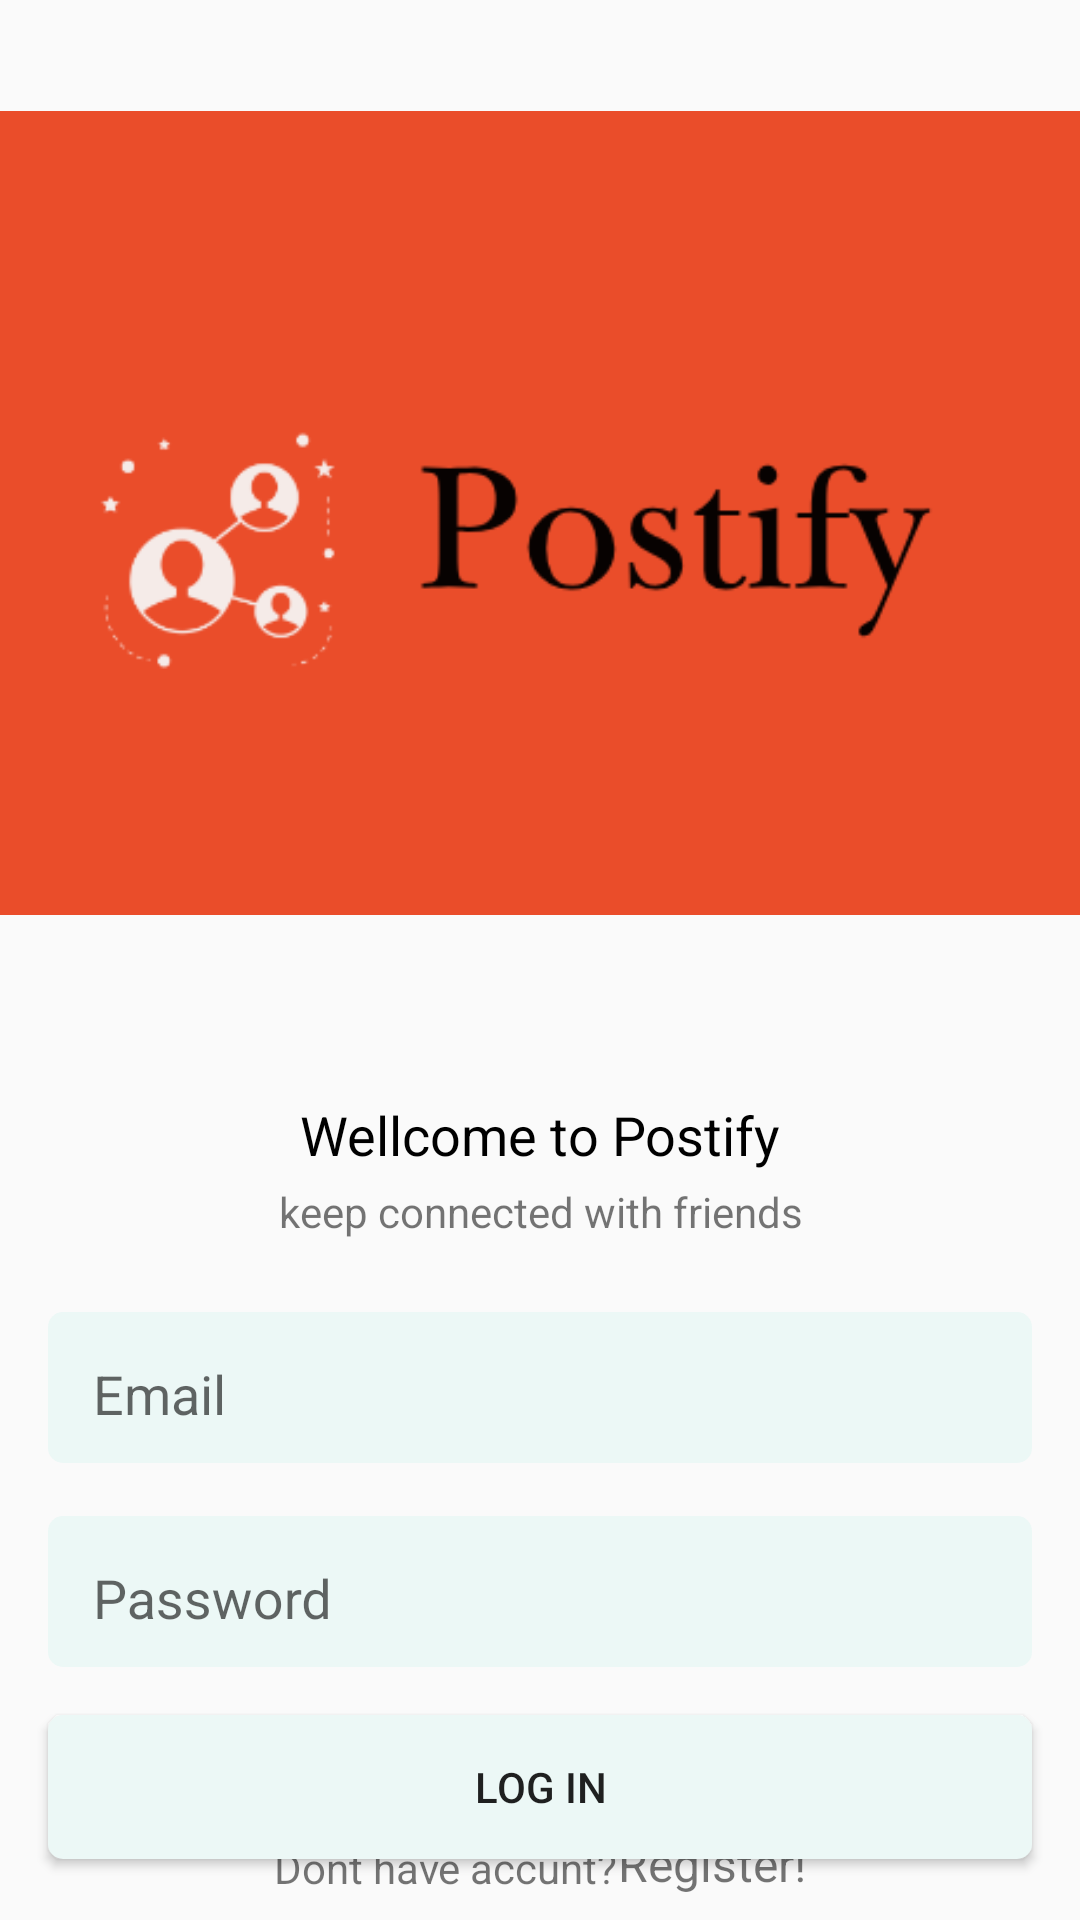

Android layout source for this screen:
<!-- AndroidManifest.xml: application theme Theme.Oday -->
<!-- res/layout/activity_login.xml -->
<?xml version="1.0" encoding="utf-8"?>
<androidx.constraintlayout.widget.ConstraintLayout xmlns:android="http://schemas.android.com/apk/res/android"
    xmlns:app="http://schemas.android.com/apk/res-auto"
    xmlns:tools="http://schemas.android.com/tools"
    android:layout_width="match_parent"
    android:layout_height="match_parent"
    tools:context=".LoginActivity">

    <ImageView
        android:id="@+id/imageView9"
        android:layout_width="wrap_content"
        android:layout_height="wrap_content"
        app:layout_constraintEnd_toEndOf="parent"
        app:layout_constraintHorizontal_bias="0.0"
        app:layout_constraintStart_toStartOf="parent"
        app:layout_constraintTop_toTopOf="parent"
        app:srcCompat="@drawable/main" />

    <TextView
        android:id="@+id/textView10"
        android:layout_width="wrap_content"
        android:layout_height="wrap_content"
        android:layout_marginTop="24dp"
        android:text="Wellcome to Postify"
        android:textColor="#000000"
        android:textSize="18sp"
        app:layout_constraintEnd_toEndOf="@+id/imageView9"
        app:layout_constraintStart_toStartOf="@+id/imageView9"
        app:layout_constraintTop_toBottomOf="@+id/imageView9" />

    <TextView
        android:id="@+id/textView13"
        android:layout_width="wrap_content"
        android:layout_height="wrap_content"
        android:layout_marginTop="4dp"
        android:text="keep connected with friends"
        app:layout_constraintEnd_toEndOf="@+id/textView10"
        app:layout_constraintStart_toStartOf="@+id/textView10"
        app:layout_constraintTop_toBottomOf="@+id/textView10" />

    <com.google.android.material.textfield.TextInputLayout
        android:id="@+id/textInputLayout4"
        android:layout_width="match_parent"
        android:layout_height="wrap_content"
        android:layout_marginStart="16dp"
        android:layout_marginTop="24dp"
        android:layout_marginEnd="16dp"
        android:background="@drawable/input_text_bg"
        android:paddingStart="15dp"
        android:paddingTop="5dp"
        android:paddingBottom="5dp"
        app:layout_constraintEnd_toEndOf="parent"
        app:layout_constraintHorizontal_bias="0.5"
        app:layout_constraintStart_toStartOf="parent"
        app:layout_constraintTop_toBottomOf="@+id/textView13">

        <com.google.android.material.textfield.TextInputEditText
            android:id="@+id/emaildET"
            android:layout_width="match_parent"
            android:layout_height="wrap_content"
            android:background="@android:color/transparent"
            android:hint="Email"
            android:paddingBottom="5dp" />
    </com.google.android.material.textfield.TextInputLayout>

    <com.google.android.material.textfield.TextInputLayout
        android:id="@+id/textInputLayout3"
        android:layout_width="match_parent"
        android:layout_height="wrap_content"
        android:layout_marginStart="16dp"
        android:layout_marginTop="92dp"
        android:layout_marginEnd="16dp"
        android:background="@drawable/input_text_bg"
        android:paddingStart="15dp"
        android:paddingTop="5dp"
        android:paddingBottom="5dp"
        app:layout_constraintEnd_toEndOf="parent"
        app:layout_constraintHorizontal_bias="0.0"
        app:layout_constraintStart_toStartOf="parent"
        app:layout_constraintTop_toBottomOf="@+id/textView13">

        <com.google.android.material.textfield.TextInputEditText
            android:id="@+id/passwordET"
            android:layout_width="match_parent"
            android:layout_height="wrap_content"
            android:background="@android:color/transparent"
            android:hint="Password"
            android:paddingBottom="5dp" />
    </com.google.android.material.textfield.TextInputLayout>

    <Button
        android:id="@+id/loginBtn"
        android:layout_width="0dp"
        android:layout_height="wrap_content"
        android:layout_marginTop="16dp"
        android:background="@drawable/input_text_bg"
        android:text="Log in"
        app:layout_constraintEnd_toEndOf="@+id/textInputLayout3"
        app:layout_constraintStart_toStartOf="@+id/textInputLayout3"
        app:layout_constraintTop_toBottomOf="@+id/textInputLayout3" />

    <TextView
        android:id="@+id/textView16"
        android:layout_width="wrap_content"
        android:layout_height="wrap_content"
        android:layout_marginBottom="8dp"
        android:text="Dont have accunt?"
        app:layout_constraintBottom_toBottomOf="parent"
        app:layout_constraintEnd_toStartOf="@+id/goToSignup"
        app:layout_constraintHorizontal_bias="0.5"
        app:layout_constraintHorizontal_chainStyle="packed"
        app:layout_constraintStart_toStartOf="parent" />

    <TextView
        android:id="@+id/goToSignup"
        android:layout_width="wrap_content"
        android:layout_height="wrap_content"
        android:layout_marginBottom="8dp"
        android:text="Register!"
        android:textSize="16sp"
        app:layout_constraintBottom_toBottomOf="parent"
        app:layout_constraintEnd_toEndOf="parent"
        app:layout_constraintHorizontal_bias="0.5"
        app:layout_constraintStart_toEndOf="@+id/textView16" />
</androidx.constraintlayout.widget.ConstraintLayout>
<!-- resources referenced by this layout -->
<resources>
  <!-- drawable input_text_bg (drawable) -->
  <?xml version="1.0" encoding="utf-8"?>
  <shape xmlns:android="http://schemas.android.com/apk/res/android">
  
      <solid android:color="@color/lightGreen"/>
          <corners android:radius="5dp"/>
  
  </shape>
  <!-- drawable main: png bitmap (drawable, 13217 bytes) -->
  <style name="Theme.Oday" parent="Base.Theme.Oday" />
  <color name="lightGreen">#ECF8F6</color>
  <style name="Base.Theme.Oday" parent="Theme.AppCompat.Light.NoActionBar">
          
          
      </style>
</resources>
